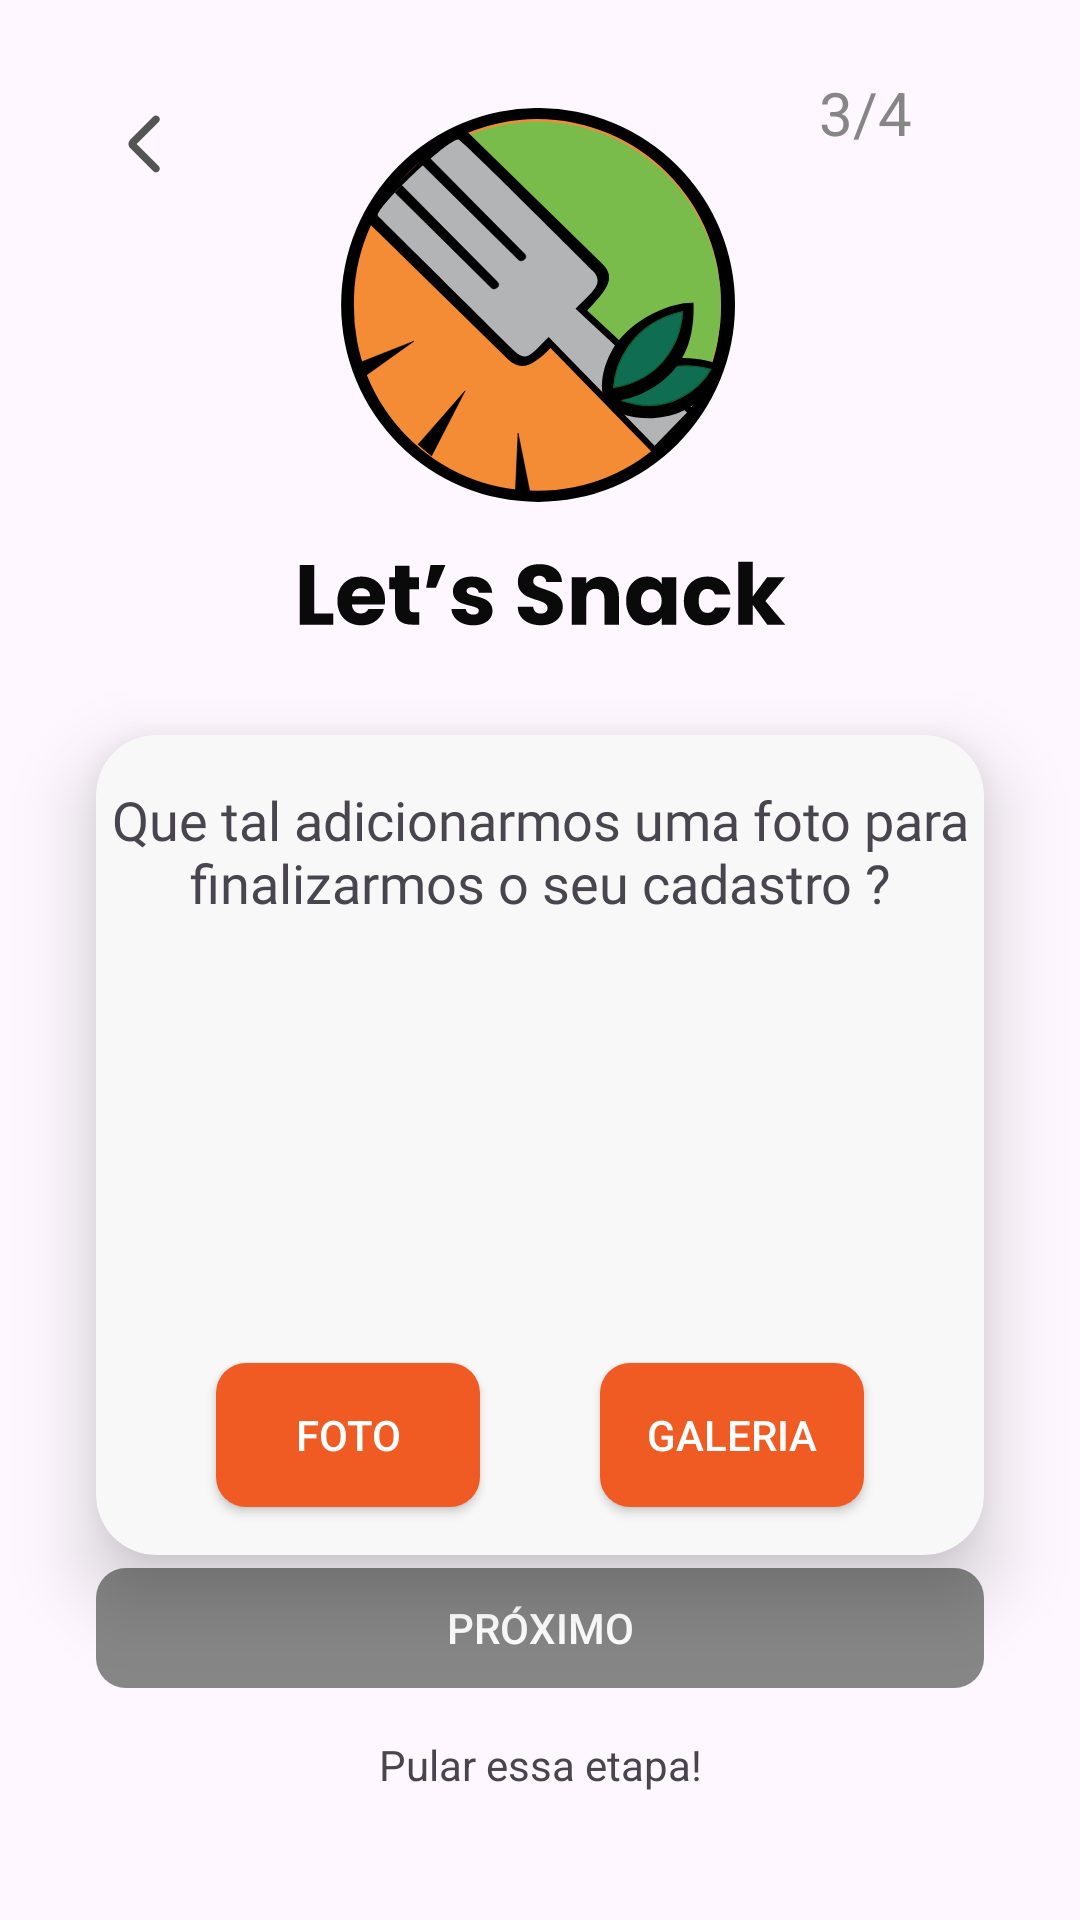

Reconstruct the res/layout file that produces this screen, plus the resources it refers to.
<!-- AndroidManifest.xml: application theme Theme.LetsSnack -->
<!-- res/layout/activity_register_photo.xml -->
<?xml version="1.0" encoding="utf-8"?>
<androidx.constraintlayout.widget.ConstraintLayout xmlns:android="http://schemas.android.com/apk/res/android"
    xmlns:app="http://schemas.android.com/apk/res-auto"
    xmlns:tools="http://schemas.android.com/tools"
    android:layout_width="match_parent"
    android:layout_height="match_parent"
    tools:context=".presentation.register.RegisterActivity">

    <ImageButton
        android:id="@+id/return_btn_photo_register"
        android:layout_width="32dp"
        android:layout_height="32dp"
        android:layout_marginTop="32dp"
        android:background="@android:color/transparent"
        android:onClick="finishScreen"
        android:src="@drawable/arrow_back"
        app:layout_constraintStart_toStartOf="@+id/guideline2"
        app:layout_constraintTop_toTopOf="parent" />

    <ImageView
        android:id="@+id/imageView"
        android:layout_width="164dp"
        android:layout_height="181dp"
        android:layout_marginTop="32dp"
        app:layout_constraintEnd_toEndOf="parent"
        app:layout_constraintStart_toStartOf="parent"
        app:layout_constraintTop_toTopOf="parent"
        app:layout_constraintHorizontal_bias="0.5"
        app:srcCompat="@drawable/icontext_lets_snack" />

    <androidx.constraintlayout.widget.Guideline
        android:id="@+id/guideline"
        android:layout_width="wrap_content"
        android:layout_height="wrap_content"
        android:orientation="vertical"
        app:layout_constraintGuide_end="32dp" />

    <androidx.constraintlayout.widget.Guideline
        android:id="@+id/guideline2"
        android:layout_width="wrap_content"
        android:layout_height="wrap_content"
        android:orientation="vertical"
        app:layout_constraintGuide_begin="32dp" />

    <TextView
        android:id="@+id/textView2"
        android:layout_width="wrap_content"
        android:layout_height="wrap_content"
        android:layout_marginTop="16dp"
        android:text="Pular essa etapa!"
        app:layout_constraintEnd_toStartOf="@+id/guideline"
        app:layout_constraintStart_toStartOf="@+id/guideline2"
        app:layout_constraintTop_toBottomOf="@+id/login_enter_btn" />

    <androidx.appcompat.widget.AppCompatButton
        android:id="@+id/login_enter_btn"
        android:layout_width="0dp"
        android:layout_height="40dp"
        android:layout_marginTop="11dp"
        android:layout_marginBottom="84dp"
        android:background="@drawable/background_principal_button_selector"
        android:enabled="false"
        android:text="Próximo"
        android:textColor="@color/white"
        app:layout_constraintBottom_toBottomOf="parent"
        app:layout_constraintEnd_toStartOf="@+id/guideline"
        app:layout_constraintStart_toStartOf="@+id/guideline2"
        app:layout_constraintTop_toBottomOf="@+id/cardView" />

    <androidx.cardview.widget.CardView
        android:id="@+id/cardView"
        android:layout_width="0dp"
        android:layout_height="wrap_content"
        android:layout_marginTop="32dp"
        app:cardBackgroundColor="#F8F8F8"
        app:cardCornerRadius="20dp"
        app:cardElevation="15dp"
        app:layout_constraintEnd_toStartOf="@+id/guideline"
        app:layout_constraintStart_toStartOf="@+id/guideline2"
        app:layout_constraintTop_toBottomOf="@+id/imageView">

        <androidx.constraintlayout.widget.ConstraintLayout
            android:layout_width="match_parent"
            android:layout_height="wrap_content">

            <TextView
                android:id="@+id/titlePhoto"
                android:layout_width="match_parent"
                android:layout_height="wrap_content"
                android:layout_marginTop="16dp"
                android:fontFamily="@font/poppins_bold"
                android:gravity="center"
                android:text="Que tal adicionarmos uma foto para finalizarmos o seu cadastro ?"
                android:textSize="18sp"
                app:layout_constraintEnd_toEndOf="parent"
                app:layout_constraintStart_toStartOf="parent"
                app:layout_constraintTop_toTopOf="parent" />

            
            <FrameLayout
                android:id="@+id/frameLayout"
                android:layout_width="wrap_content"
                android:layout_height="100dp"
                android:layout_marginStart="32dp"
                android:layout_marginTop="32dp"
                android:layout_marginEnd="32dp"
                android:background="@drawable/background_dialog"
                app:layout_constraintEnd_toEndOf="parent"
                app:layout_constraintStart_toStartOf="parent"
                app:layout_constraintTop_toBottomOf="@+id/titlePhoto">

                <ImageView
                    android:id="@+id/photo"
                    android:layout_width="wrap_content"
                    android:layout_height="match_parent"
                    android:background="@drawable/background_dialog"
                    android:scaleType="centerCrop"
                    android:visibility="visible" />

            </FrameLayout>

            <androidx.appcompat.widget.AppCompatButton
                android:id="@+id/photoBtn"
                android:layout_width="wrap_content"
                android:layout_height="wrap_content"
                android:layout_marginTop="16dp"
                android:layout_marginBottom="16dp"
                android:background="@drawable/background_principal_button_enabled"
                android:text="Foto"
                android:textColor="@color/white"
                app:layout_constraintBottom_toBottomOf="parent"
                app:layout_constraintEnd_toStartOf="@+id/galleryBtn"
                app:layout_constraintStart_toStartOf="parent"
                app:layout_constraintTop_toBottomOf="@+id/frameLayout" />

            <androidx.appcompat.widget.AppCompatButton
                android:id="@+id/galleryBtn"
                android:layout_width="wrap_content"
                android:layout_height="wrap_content"
                android:layout_marginTop="16dp"
                android:layout_marginBottom="16dp"
                android:background="@drawable/background_principal_button_enabled"
                android:text="Galeria"
                android:textColor="@color/white"
                app:layout_constraintBottom_toBottomOf="parent"
                app:layout_constraintEnd_toEndOf="parent"
                app:layout_constraintStart_toEndOf="@+id/photoBtn"
                app:layout_constraintTop_toBottomOf="@+id/frameLayout" />

        </androidx.constraintlayout.widget.ConstraintLayout>

    </androidx.cardview.widget.CardView>

    <ProgressBar
        android:id="@+id/progressBar"
        style="?android:attr/progressBarStyle"
        android:layout_width="0dp"
        android:layout_height="0dp"
        android:layout_marginTop="5dp"
        android:layout_marginBottom="5dp"
        android:indeterminateTint="#FFFFFF"
        android:visibility="gone"
        app:layout_constraintBottom_toBottomOf="@+id/login_enter_btn"
        app:layout_constraintEnd_toStartOf="@+id/guideline"
        app:layout_constraintStart_toStartOf="@+id/login_enter_btn"
        app:layout_constraintTop_toTopOf="@+id/login_enter_btn" />

    <TextView
        android:id="@+id/step"
        android:layout_width="wrap_content"
        android:layout_height="wrap_content"
        android:layout_marginTop="24dp"
        android:layout_marginEnd="24dp"
        android:text="3/4"
        android:textColor="@color/cinza_claro"
        android:textSize="20sp"
        app:layout_constraintEnd_toStartOf="@+id/guideline"
        app:layout_constraintTop_toTopOf="parent" />


</androidx.constraintlayout.widget.ConstraintLayout>
<!-- resources referenced by this layout -->
<resources>
  <color name="cinza_claro">#868686</color>
  <color name="white">#FFFFFFFF</color>
  <!-- drawable arrow_back (drawable) -->
  <vector android:height="24dp" android:tint="#545454"
      android:viewportHeight="960" android:viewportWidth="960"
      android:width="24dp" xmlns:android="http://schemas.android.com/apk/res/android">
      <path android:fillColor="@android:color/white" android:pathData="M382,480L676,774Q691,789 690.5,809Q690,829 675,844Q660,859 640,859Q620,859 605,844L297,537Q285,525 279,510Q273,495 273,480Q273,465 279,450Q285,435 297,423L605,115Q620,100 640.5,100.5Q661,101 676,116Q691,131 691,151Q691,171 676,186L382,480Z"/>
  </vector>
  <!-- drawable background_dialog (drawable) -->
  <?xml version="1.0" encoding="utf-8"?>
  <shape xmlns:android="http://schemas.android.com/apk/res/android">
      <solid android:color="#F8F8F8" />
      <stroke
          android:width="4dp"
          android:color="@android:color/black" />
      <corners android:radius="300dp" />
  </shape>
  <!-- drawable background_principal_button_enabled (drawable) -->
  <?xml version="1.0" encoding="utf-8"?>
  <shape xmlns:android="http://schemas.android.com/apk/res/android" android:shape="rectangle">
      <solid android:color="@color/laranja_forte"/>
      <corners android:radius="10dp"/>
  </shape>
  <!-- drawable background_principal_button_selector (drawable) -->
  <?xml version="1.0" encoding="utf-8"?>
  <selector xmlns:android="http://schemas.android.com/apk/res/android">
      <item android:state_enabled="true" android:drawable="@drawable/background_principal_button_enabled"/>
      <item android:state_enabled="false" android:drawable="@drawable/background_principal_button_disabled"/>
  </selector>
  <!-- drawable icontext_lets_snack: vector/xml drawable (drawable, 8930 chars, omitted) -->
  <style name="Theme.LetsSnack" parent="Base.Theme.LetsSnack" />
  <color name="laranja_forte">#EF5B23</color>
  <!-- drawable background_principal_button_disabled (drawable) -->
  <?xml version="1.0" encoding="utf-8"?>
  <shape xmlns:android="http://schemas.android.com/apk/res/android" android:shape="rectangle">
      <solid android:color="@color/cinza_claro"/>
      <corners android:radius="10dp"/>
  </shape>
  <style name="Base.Theme.LetsSnack" parent="Theme.Material3.DayNight.NoActionBar">
          
          
      </style>
</resources>
